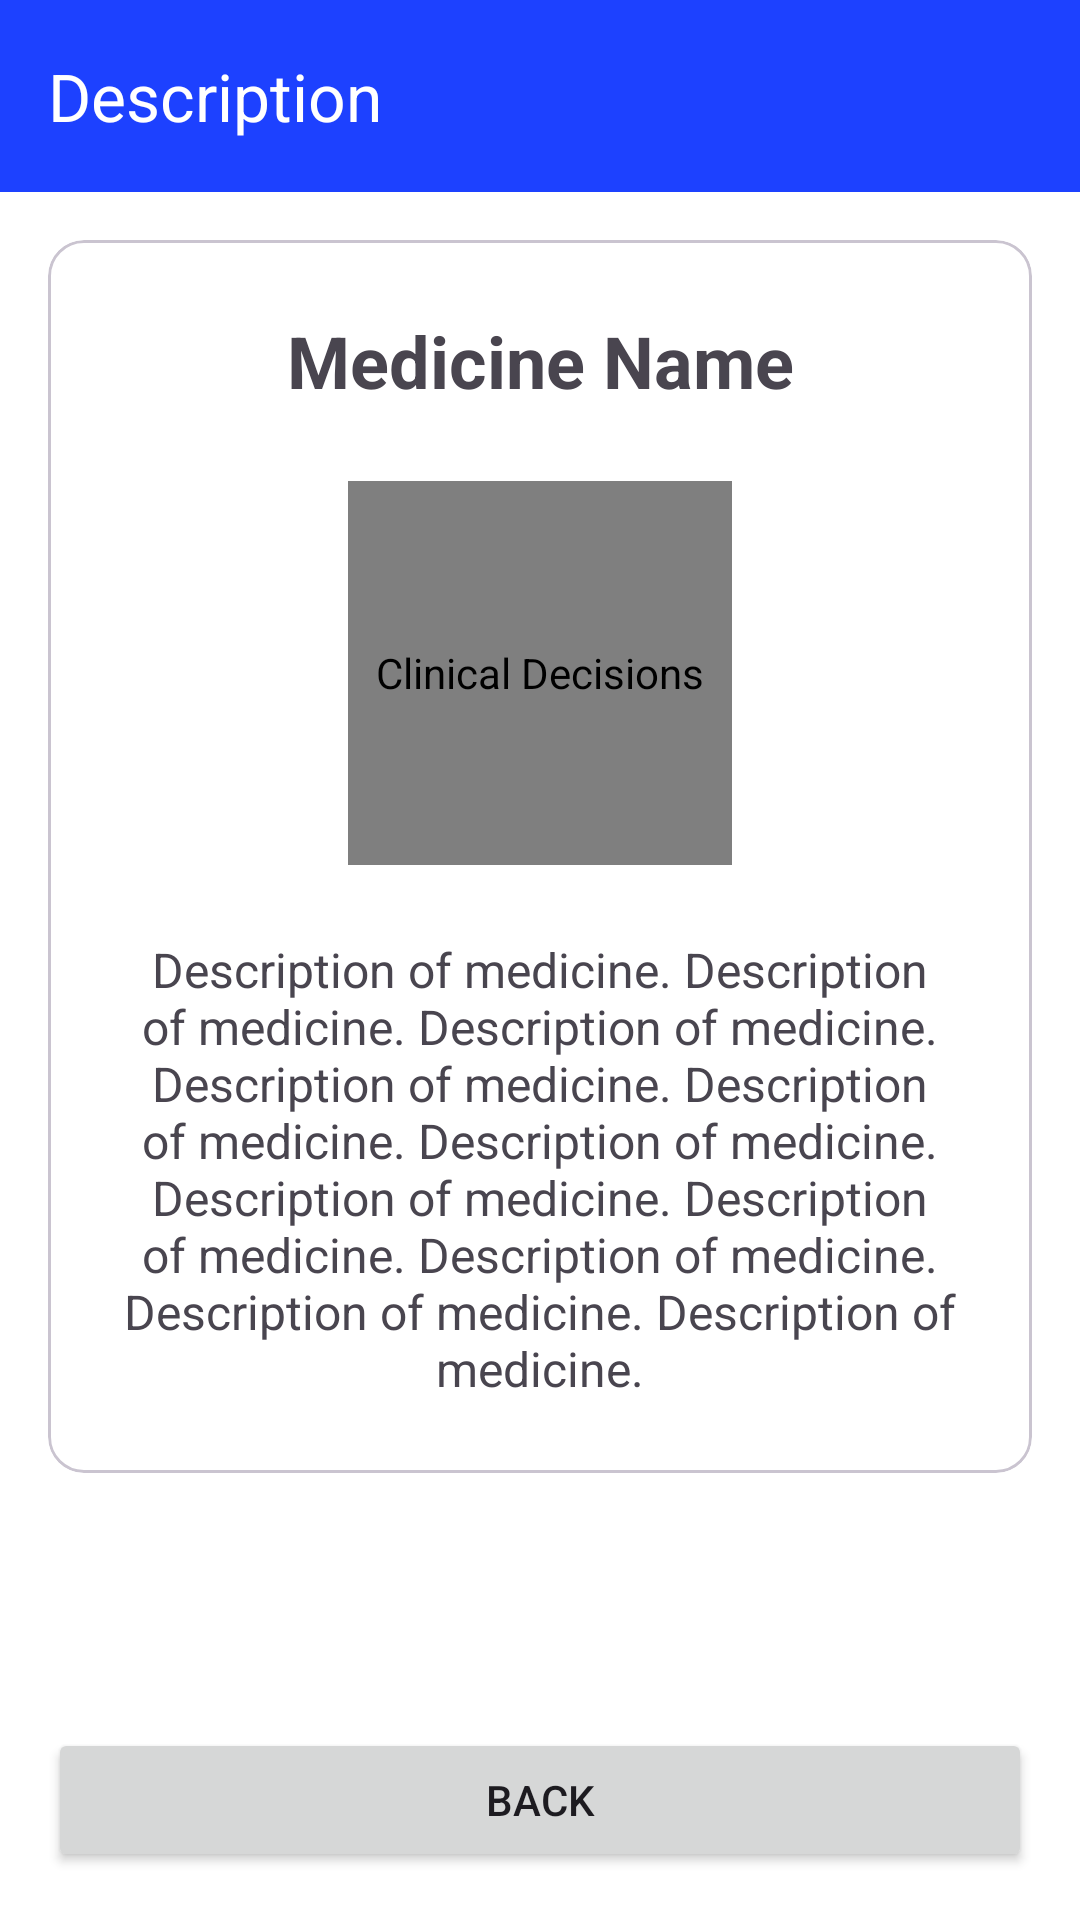

Here is an Android app screen rendered from its layout file. Give the layout XML and the strings, colors and styles it references.
<!-- AndroidManifest.xml: application theme Theme.ClinicalDecisions -->
<!-- res/layout/activity_detail.xml -->
<?xml version="1.0" encoding="utf-8"?>
<FrameLayout xmlns:android="http://schemas.android.com/apk/res/android"
    xmlns:app="http://schemas.android.com/apk/res-auto"
    xmlns:tools="http://schemas.android.com/tools"
    android:layout_width="match_parent"
    android:layout_height="match_parent"
    tools:context=".ui.detail.DetailActivity">

    <ProgressBar
        android:id="@+id/progressBar"
        style="?android:attr/progressBarStyle"
        android:layout_width="wrap_content"
        android:layout_height="wrap_content"
        android:layout_gravity="center"
        android:visibility="gone" />

    <androidx.constraintlayout.widget.ConstraintLayout
        android:layout_width="match_parent"
        android:layout_height="match_parent">

        <androidx.appcompat.widget.Toolbar
            android:id="@+id/detailToolbar"
            android:layout_width="match_parent"
            android:layout_height="wrap_content"
            android:background="?attr/colorPrimary"
            android:minHeight="?attr/actionBarSize"
            android:theme="?attr/actionBarTheme"
            app:layout_constraintEnd_toEndOf="parent"
            app:layout_constraintStart_toStartOf="parent"
            app:layout_constraintTop_toTopOf="parent"
            app:navigationIcon="@drawable/ic_arrow_back"
            app:title="@string/description"
            app:titleTextColor="@color/white" />

        <ScrollView
            android:id="@+id/dataView"
            android:layout_width="match_parent"
            android:layout_height="0dp"
            android:layout_marginBottom="16dp"
            android:visibility="visible"
            app:layout_constraintBottom_toTopOf="@+id/backButton"
            app:layout_constraintEnd_toEndOf="parent"
            app:layout_constraintStart_toStartOf="parent"
            app:layout_constraintTop_toBottomOf="@+id/detailToolbar">

            <com.google.android.material.card.MaterialCardView
                android:layout_width="match_parent"
                android:layout_height="wrap_content"
                android:layout_margin="@dimen/margin_16dp">

                <LinearLayout
                    android:layout_width="match_parent"
                    android:layout_height="wrap_content"
                    android:orientation="vertical"
                    android:padding="@dimen/padding_24dp">

                    <TextView
                        android:id="@+id/nameTextView"
                        style="@style/textMediumBold"
                        android:layout_width="match_parent"
                        android:layout_height="wrap_content"
                        android:gravity="center"
                        android:text="@string/medicine_name" />

                    <com.example.clinicaldecisions.ui.widget.AspectRadioImageView
                        android:id="@+id/coverImage"
                        android:layout_width="128dp"
                        android:layout_height="128dp"
                        android:layout_gravity="center"
                        android:layout_marginVertical="@dimen/margin_24dp"
                        android:contentDescription="@string/app_name"
                        android:src="@drawable/ic_launcher_background" />

                    <TextView
                        android:id="@+id/descriptionTextView"
                        style="@style/textSmall"
                        android:layout_width="match_parent"
                        android:layout_height="wrap_content"
                        android:gravity="center"
                        android:text="@string/description_of_medicine" />

                </LinearLayout>

            </com.google.android.material.card.MaterialCardView>

        </ScrollView>

        <Button
            android:id="@+id/backButton"
            android:layout_width="0dp"
            android:layout_height="wrap_content"
            android:layout_margin="@dimen/margin_16dp"
            android:text="@string/back"
            app:layout_constraintBottom_toBottomOf="parent"
            app:layout_constraintEnd_toEndOf="parent"
            app:layout_constraintStart_toStartOf="parent" />

    </androidx.constraintlayout.widget.ConstraintLayout>

</FrameLayout>
<!-- resources referenced by this layout -->
<resources>
  <color name="white">#FFFFFFFF</color>
  <dimen name="margin_16dp">16dp</dimen>
  <dimen name="margin_24dp">24dp</dimen>
  <dimen name="padding_24dp">24dp</dimen>
  <string name="app_name">Clinical Decisions</string>
  <string name="back">Back</string>
  <string name="description">Description</string>
  <string name="description_of_medicine">Description of medicine. Description of medicine. Description of medicine. Description of medicine. Description of medicine. Description of medicine. Description of medicine. Description of medicine. Description of medicine. Description of medicine. Description of medicine.</string>
  <string name="medicine_name">Medicine Name</string>
  <style name="textMediumBold">
          <item name="android:textSize">24sp</item>
          <item name="android:textStyle">bold</item>
      </style>
  <style name="textSmall">
          <item name="android:textSize">16sp</item>
      </style>
  <style name="Theme.ClinicalDecisions" parent="Base.Theme.ClinicalDecisions" />
  <color name="md_theme_light_primary">#1D41FF</color>
  <color name="md_theme_light_onPrimary">#FFFFFF</color>
  <color name="md_theme_light_primaryContainer">#DFE0FF</color>
  <color name="md_theme_light_onPrimaryContainer">#000D5F</color>
  <color name="md_theme_light_secondary">#6D5E00</color>
  <color name="md_theme_light_onSecondary">#FFFFFF</color>
  <color name="md_theme_light_secondaryContainer">#FFE24B</color>
  <color name="md_theme_light_onSecondaryContainer">#211B00</color>
  <color name="md_theme_light_tertiary">#BD0049</color>
  <color name="md_theme_light_onTertiary">#FFFFFF</color>
  <color name="md_theme_light_tertiaryContainer">#FFD9DD</color>
  <color name="md_theme_light_onTertiaryContainer">#400013</color>
  <color name="md_theme_light_error">#BA1A1A</color>
  <color name="md_theme_light_errorContainer">#FFDAD6</color>
  <color name="md_theme_light_onError">#FFFFFF</color>
  <color name="md_theme_light_onErrorContainer">#410002</color>
  <color name="md_theme_light_background">#FFFFFF</color>
  <color name="md_theme_light_onBackground">#002022</color>
  <color name="md_theme_light_surface">#FFFFFF</color>
  <color name="md_theme_light_onSurface">#002022</color>
  <color name="md_theme_light_surfaceVariant">#E3E1EC</color>
  <color name="md_theme_light_onSurfaceVariant">#46464F</color>
  <color name="md_theme_light_outline">#767680</color>
  <color name="md_theme_light_inverseOnSurface">#C3FBFF</color>
  <color name="md_theme_light_inverseSurface">#00373A</color>
  <color name="md_theme_light_inversePrimary">#BBC3FF</color>
</resources>
